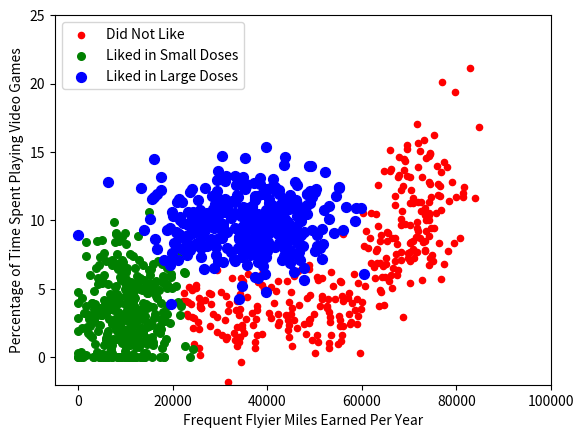

Write the Python code that produced this figure.
'''
Created on Oct 6, 2010

@author: Peter
'''
import matplotlib.pyplot as plt
from numpy import *

n = 1000  # number of points to create
xcord1 = [];
ycord1 = []
xcord2 = [];
ycord2 = []
xcord3 = [];
ycord3 = []
markers = []
colors = []
fw = open('testSet.txt', 'w')
for i in range(n):
    [r0, r1] = random.standard_normal(2)
    myClass = random.uniform(0, 1)
    if (myClass <= 0.16):
        fFlyer = random.uniform(22000, 60000)
        tats = 3 + 1.6 * r1
        markers.append(20)
        colors.append(2.1)
        classLabel = 1  # 'didntLike'
        xcord1.append(fFlyer);
        ycord1.append(tats)
    elif ((myClass > 0.16) and (myClass <= 0.33)):
        fFlyer = 6000 * r0 + 70000
        tats = 10 + 3 * r1 + 2 * r0
        markers.append(20)
        colors.append(1.1)
        classLabel = 1  # 'didntLike'
        if (tats < 0): tats = 0
        if (fFlyer < 0): fFlyer = 0
        xcord1.append(fFlyer);
        ycord1.append(tats)
    elif ((myClass > 0.33) and (myClass <= 0.66)):
        fFlyer = 5000 * r0 + 10000
        tats = 3 + 2.8 * r1
        markers.append(30)
        colors.append(1.1)
        classLabel = 2  # 'smallDoses'
        if (tats < 0): tats = 0
        if (fFlyer < 0): fFlyer = 0
        xcord2.append(fFlyer);
        ycord2.append(tats)
    else:
        fFlyer = 10000 * r0 + 35000
        tats = 10 + 2.0 * r1
        markers.append(50)
        colors.append(0.1)
        classLabel = 3  # 'largeDoses'
        if (tats < 0): tats = 0
        if (fFlyer < 0): fFlyer = 0
        xcord3.append(fFlyer);
        ycord3.append(tats)

fw.close()
fig = plt.figure()
ax = fig.add_subplot(111)
# ax.scatter(xcord,ycord, c=colors, s=markers)
type1 = ax.scatter(xcord1, ycord1, s=20, c='red')
type2 = ax.scatter(xcord2, ycord2, s=30, c='green')
type3 = ax.scatter(xcord3, ycord3, s=50, c='blue')
ax.legend([type1, type2, type3], ["Did Not Like", "Liked in Small Doses", "Liked in Large Doses"], loc=2)
ax.axis([-5000, 100000, -2, 25])
plt.xlabel('Frequent Flyier Miles Earned Per Year')
plt.ylabel('Percentage of Time Spent Playing Video Games')
plt.show()
